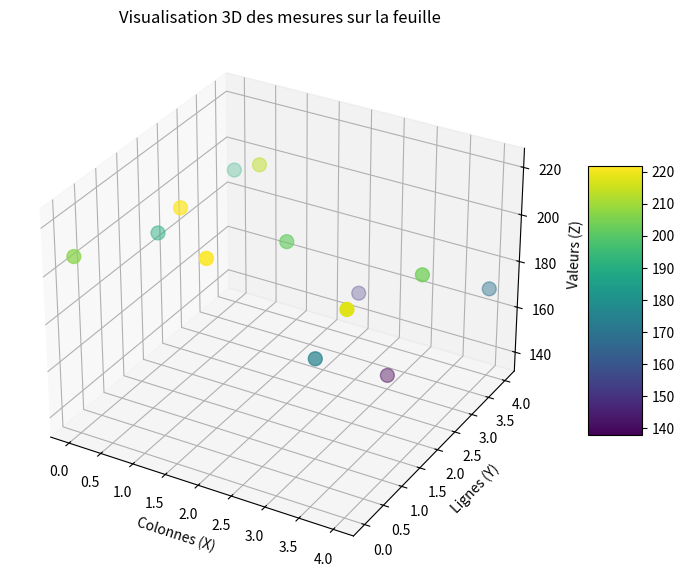

Python code for this plot:
# -*- coding: utf-8 -*-
"""
Created on Thu Apr 16 15:14:47 2026

@author: alexa
"""


import numpy as np
import matplotlib.pyplot as plt
from mpl_toolkits.mplot3d import Axes3D
from PIL import Image


#mesures à distance quasi nulle, à 1000V
# (0,0) = en bas à gauche
# (4, 0) = en bas à droite 
# flèche vers le bas

res_matrix = np.array([
    [24822, None, 26618, None, 26111], 
    [None, 26545, None, 20955, None],
    [22778, None, 24192, None, 24427],
    [None, 25611, None, 16523, None],   #15868
    [22944, None, 18206, None, 20377]
    ], dtype = object)





# Conversion des 'None' en 'NaN' et conversion en type float pour le calcul
z_data = np.array(res_matrix, dtype=float)
z_data = z_data / 120
#np.round(z_data)
#z_data = np.array(z_data, dtype=int)

# Création des coordonnées X et Y (index de la matrice)
rows, cols = z_data.shape
x, y = np.meshgrid(np.arange(cols), np.arange(rows))

# Configuration du graphique 3D
plt.close('all')
fig = plt.figure(figsize=(10, 7))
ax = fig.add_subplot(111, projection='3d')

# Affichage des points (Scatter plot) ou des barres (Bar3d)
# On filtre les NaN pour éviter les warnings lors du rendu
mask = ~np.isnan(z_data)
sc = ax.scatter(x[mask], y[mask], z_data[mask], c=z_data[mask], cmap='viridis', s=100)

# Habillage du graphique
ax.set_title("Visualisation 3D des mesures sur la feuille")
ax.set_xlabel("Colonnes (X)")
ax.set_ylabel("Lignes (Y)")
ax.set_zlabel("Valeurs (Z)")

# Ajout d'une barre de couleur pour l'échelle
plt.colorbar(sc, ax=ax, shrink=0.5, aspect=5)

plt.show()



# =============================================================================
# Export en .bmp
# =============================================================================

# Création d'une matrice 640x480 remplie de zéros (fond noir)
width, height = 640, 480
img_array = np.zeros((height, width), dtype=np.uint8)

# Remplissage des zones (Slicing)
# Note : En NumPy, on accède par [y_start:y_end, x_start:x_end]

img_array[103:165, 148:225] = int(np.round(24822 / 120))
img_array[103:165, 316:393] = int(np.round(26618 / 120))
img_array[103:165, 486:563] = int(np.round(26111 / 120))

img_array[266:328, 148:225] = int(np.round(22778 / 120))
img_array[266:328, 316:393] = int(np.round(24192 / 120))
img_array[266:328, 486:563] = int(np.round(24427 / 120))

img_array[418:480, 148:225] = int(np.round(22944 / 120))
img_array[418:480, 316:393] = int(np.round(18206 / 120))
img_array[418:480, 486:563] = int(np.round(20377 / 120))

img_array[192:242, 241:303] = int(np.round(26545 / 120))
img_array[192:242, 410:476] = int(np.round(20955 / 120))

img_array[355:407, 241:305] = int(np.round(25611 / 120))
img_array[305:407, 410:476] = int(np.round(16523 / 120))

# Conversion et sauvegarde 
# ATTENTION : Le format BMP standard est souvent en 8-bit (0-255) ou 24-bit RGB.
# Tes valeurs (24000+) dépassent la limite d'une image classique.
# Pour conserver les données brutes, on peut sauvegarder en mode "I" (32-bit signed integer)
final_img = Image.fromarray(img_array, mode='L')
final_img.save("feuille_mesures.bmp")

print("Image BMP générée avec succès !")




# A = [12/330, 12/335, 11.9/335]

# np.mean(A)
# Out[44]: 0.035902306648575306

# np.std(A)
# Out[45]: 0.0003482293361360478
